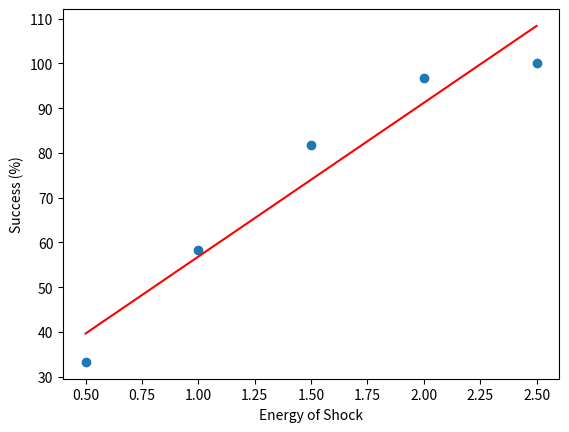

This figure's Python source:
import numpy as np
import matplotlib.pyplot as plt
x = np.array([0.5, 1.0, 1.5, 2.0, 2.5])
y = np.array([33.3, 58.3, 81.8, 96.7, 100.0])

# Fit a least-squares line
a, b = np.polyfit(x, y, 1)

# Construct a scatterplot and least-squares line
plt.scatter(x, y)
plt.plot(x, a*x + b, color='red')
plt.xlabel('Energy of Shock')
plt.ylabel('Success (%)')
plt.show()
